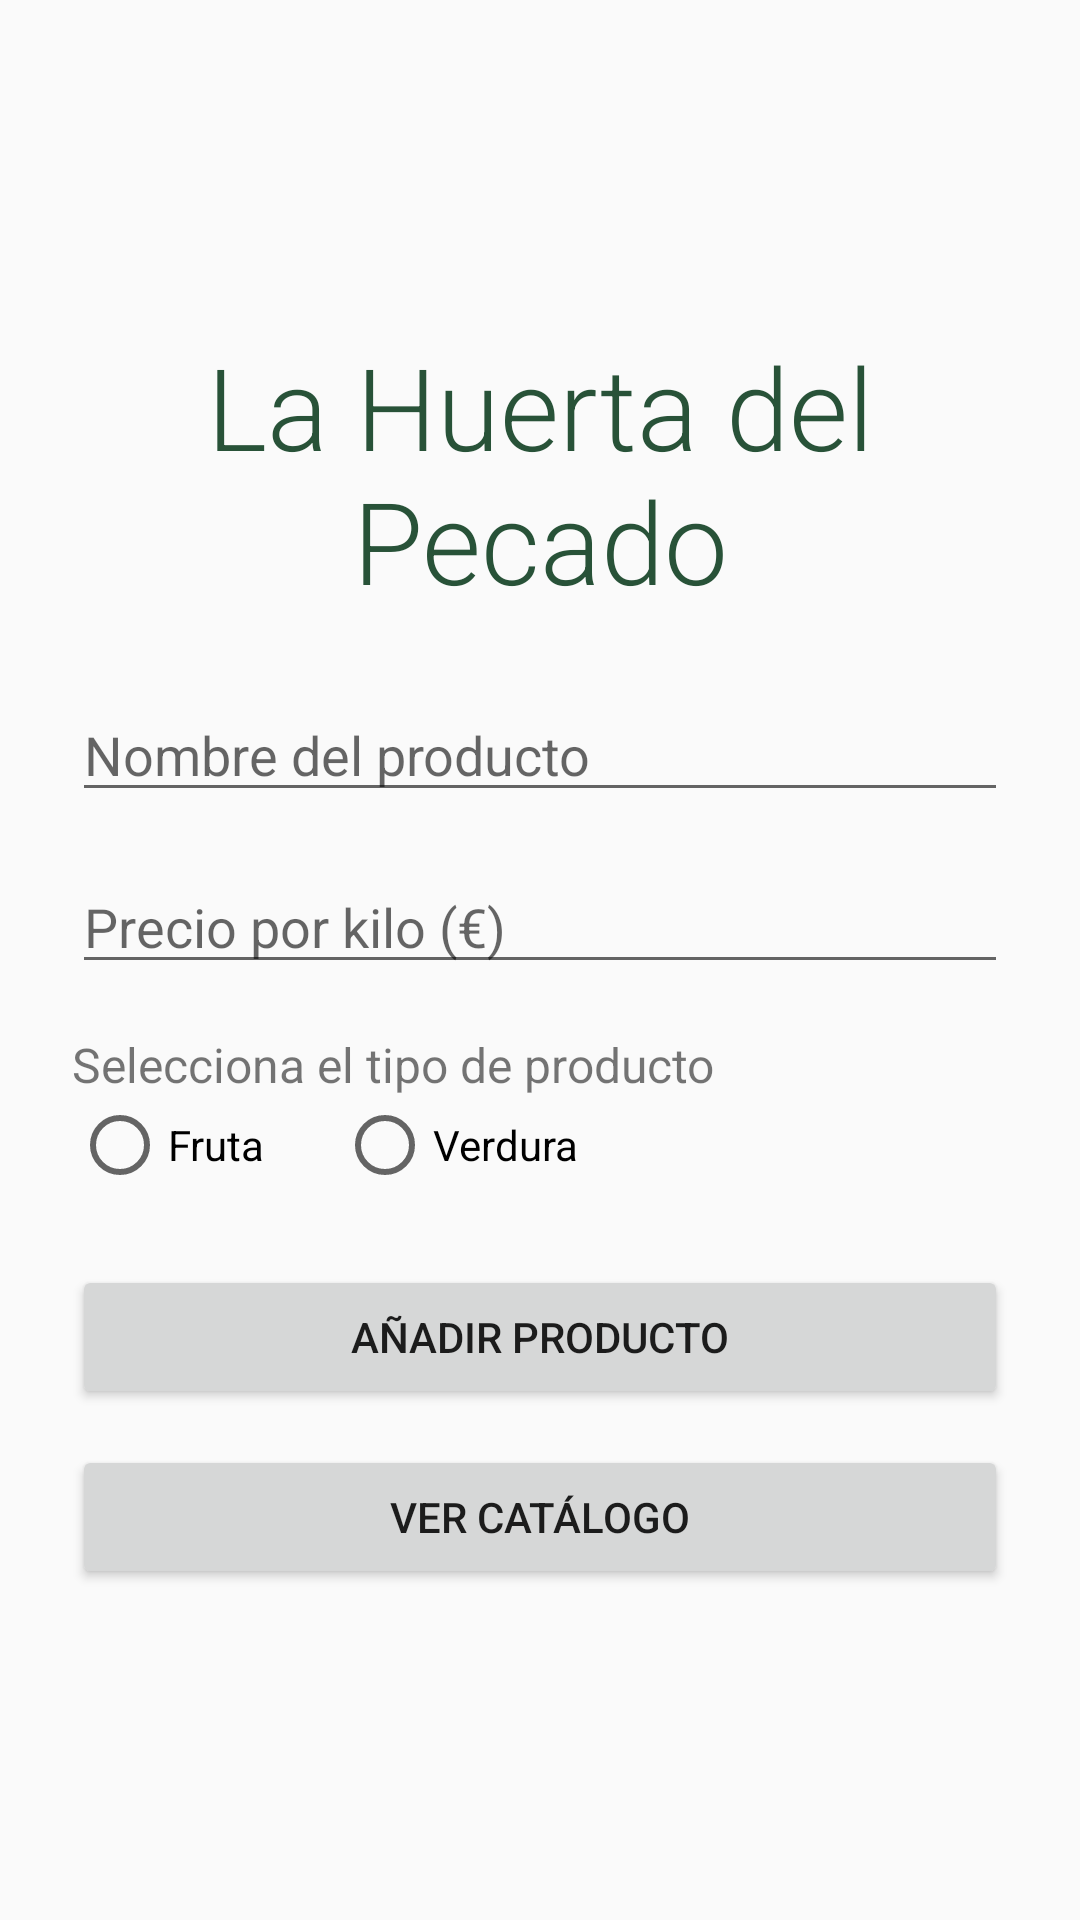

This screen was rendered from an Android layout file. Write that file and the resources it references.
<!-- AndroidManifest.xml: activity theme Theme.Fruteria -->
<!-- res/layout/activity_main.xml -->
<?xml version="1.0" encoding="utf-8"?>
<LinearLayout xmlns:android="http://schemas.android.com/apk/res/android"
    android:layout_width="match_parent"
    android:layout_height="match_parent"
    android:orientation="vertical"
    android:gravity="center"
    android:padding="24dp"
    android:background="@drawable/fondo_fruteria">


    
    <TextView
        android:layout_width="wrap_content"
        android:layout_height="wrap_content"
        android:layout_marginBottom="24dp"
        android:fontFamily="sans-serif-light"
        android:gravity="center"
        android:text="La Huerta del Pecado"
        android:textColor="#285238"
        android:textSize="38sp" />

    
    <EditText
        android:id="@+id/campoNombre"
        android:layout_width="match_parent"
        android:layout_height="wrap_content"
        android:layout_marginBottom="16dp"
        android:hint="Nombre del producto"
        android:inputType="textCapSentences" />

    
    <EditText
        android:id="@+id/campoPrecio"
        android:layout_width="match_parent"
        android:layout_height="wrap_content"
        android:layout_marginBottom="16dp"
        android:hint="Precio por kilo (€)"
        android:inputType="numberDecimal" />

    <TextView
        android:layout_width="match_parent"
        android:layout_height="wrap_content"
        android:text="Selecciona el tipo de producto"
        android:textSize="16sp" />

    
    <RadioGroup
        android:id="@+id/grupoTipo"
        android:layout_width="match_parent"
        android:layout_height="wrap_content"
        android:layout_marginBottom="24dp"
        android:orientation="horizontal">

        <RadioButton
            android:id="@+id/opcionFruta"
            android:layout_width="wrap_content"
            android:layout_height="wrap_content"
            android:text="Fruta" />

        <RadioButton
            android:id="@+id/opcionVerdura"
            android:layout_width="wrap_content"
            android:layout_height="wrap_content"
            android:layout_marginStart="24dp"
            android:text="Verdura" />

    </RadioGroup>

    <Button
        android:id="@+id/botonAnadir"
        android:layout_width="match_parent"
        android:layout_height="wrap_content"
        android:text="Añadir producto" />

    <Button
        android:id="@+id/botonCatalogo"
        android:layout_width="match_parent"
        android:layout_height="wrap_content"
        android:layout_marginTop="12dp"
        android:text="Ver catálogo" />

</LinearLayout>
<!-- resources referenced by this layout -->
<resources>
  <style name="Theme.Fruteria" parent="android:Theme.Material.Light.NoActionBar" />
</resources>
